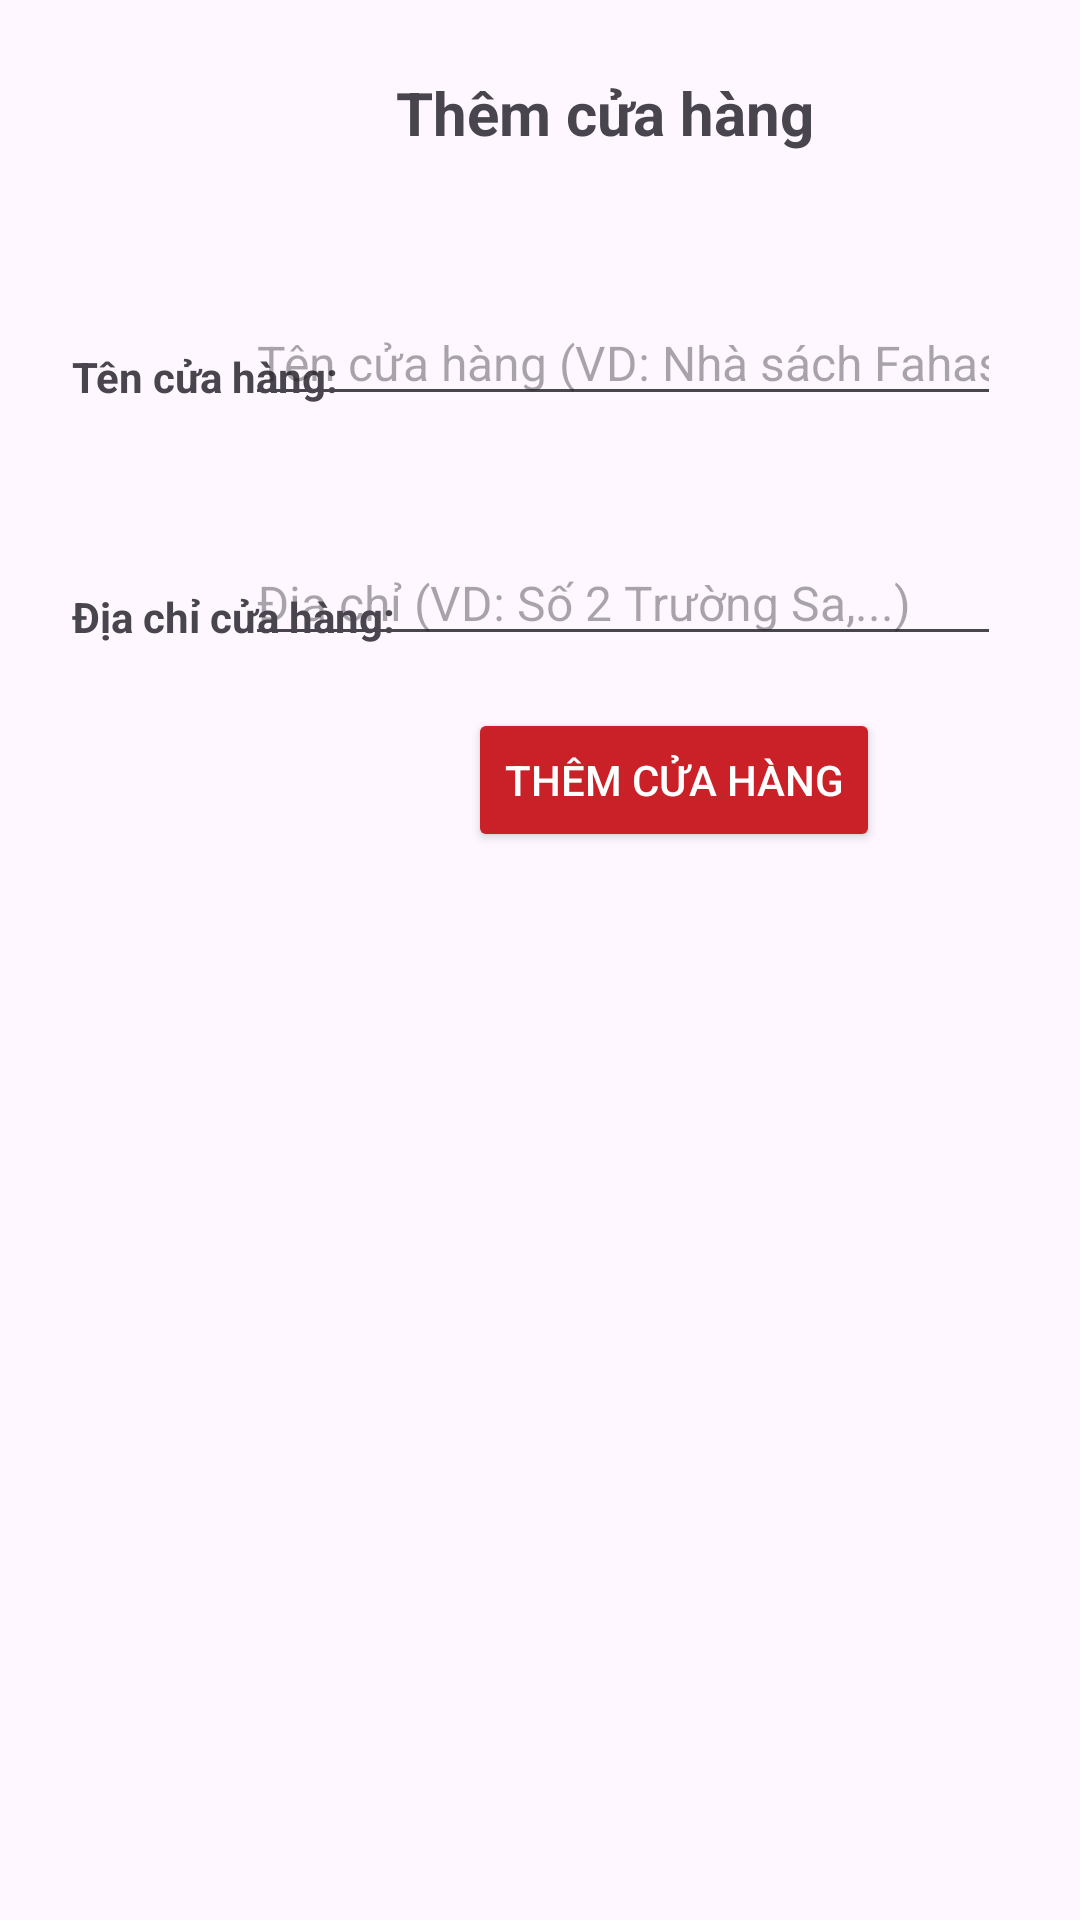

Android layout source for this screen:
<!-- AndroidManifest.xml: application theme Theme.FinalReportAndroid -->
<!-- res/layout/activity_create_new_store.xml -->
<?xml version="1.0" encoding="utf-8"?>
<androidx.constraintlayout.widget.ConstraintLayout xmlns:android="http://schemas.android.com/apk/res/android"
    xmlns:app="http://schemas.android.com/apk/res-auto"
    xmlns:tools="http://schemas.android.com/tools"
    android:id="@+id/main"
    android:layout_width="match_parent"
    android:layout_height="match_parent"
    tools:context=".interfaces.administrative.create.CreateNewStore">

    <TextView
        android:id="@+id/textView6"
        android:layout_width="wrap_content"
        android:layout_height="wrap_content"
        android:layout_marginStart="132dp"
        android:layout_marginTop="24dp"
        android:text="Thêm cửa hàng"
        android:textSize="20dp"
        android:textStyle="bold"
        app:layout_constraintStart_toStartOf="parent"
        app:layout_constraintTop_toTopOf="parent" />

    <EditText
        android:id="@+id/txt_store_address"
        android:layout_width="252dp"
        android:layout_height="wrap_content"
        android:layout_marginStart="16dp"
        android:layout_marginTop="180dp"
        android:layout_marginEnd="16dp"
        android:hint="Địa chỉ (VD: Số 2 Trường Sa,...)"
        android:inputType="text"
        android:textSize="16sp"
        app:layout_constraintEnd_toEndOf="parent"
        app:layout_constraintHorizontal_bias="0.866"
        app:layout_constraintStart_toStartOf="parent"
        app:layout_constraintTop_toTopOf="parent" />

    <Button
        android:id="@+id/btn_add_store"
        android:layout_width="wrap_content"
        android:layout_height="wrap_content"
        android:layout_marginStart="156dp"
        android:layout_marginTop="236dp"
        android:backgroundTint="@color/red"
        android:text="Thêm cửa hàng"
        android:textColor="@color/white"
        app:layout_constraintStart_toStartOf="parent"
        app:layout_constraintTop_toTopOf="parent" />

    <TextView
        android:id="@+id/textView10"
        android:layout_width="wrap_content"
        android:layout_height="wrap_content"
        android:layout_marginStart="24dp"
        android:layout_marginTop="196dp"
        android:text="Địa chỉ cửa hàng:"
        android:textStyle="bold"
        app:layout_constraintStart_toStartOf="parent"
        app:layout_constraintTop_toTopOf="parent" />

    <TextView
        android:id="@+id/textView9"
        android:layout_width="wrap_content"
        android:layout_height="wrap_content"
        android:layout_marginStart="24dp"
        android:layout_marginTop="116dp"
        android:text="Tên cửa hàng:"
        android:textStyle="bold"
        app:layout_constraintStart_toStartOf="parent"
        app:layout_constraintTop_toTopOf="parent" />

    <EditText
        android:id="@+id/txt_store_name"
        android:layout_width="252dp"
        android:layout_height="wrap_content"
        android:layout_marginStart="16dp"
        android:layout_marginTop="100dp"
        android:layout_marginEnd="16dp"
        android:hint="Tên cửa hàng (VD: Nhà sách Fahasa,...)"
        android:inputType="text"
        android:textSize="16sp"
        app:layout_constraintEnd_toEndOf="parent"
        app:layout_constraintHorizontal_bias="0.866"
        app:layout_constraintStart_toStartOf="parent"
        app:layout_constraintTop_toTopOf="parent" />

    <ListView
        android:id="@+id/lvStore"
        android:layout_width="match_parent"
        android:layout_height="match_parent"
        android:layout_marginTop="322dp"
        app:layout_constraintStart_toStartOf="parent"
        app:layout_constraintTop_toTopOf="parent" />

</androidx.constraintlayout.widget.ConstraintLayout>
<!-- resources referenced by this layout -->
<resources>
  <color name="red">#c92127</color>
  <color name="white">#FFFFFFFF</color>
  <style name="Theme.FinalReportAndroid" parent="Base.Theme.FinalReportAndroid" />
  <style name="Base.Theme.FinalReportAndroid" parent="Theme.Material3.DayNight.NoActionBar">
          
          
      </style>
</resources>
